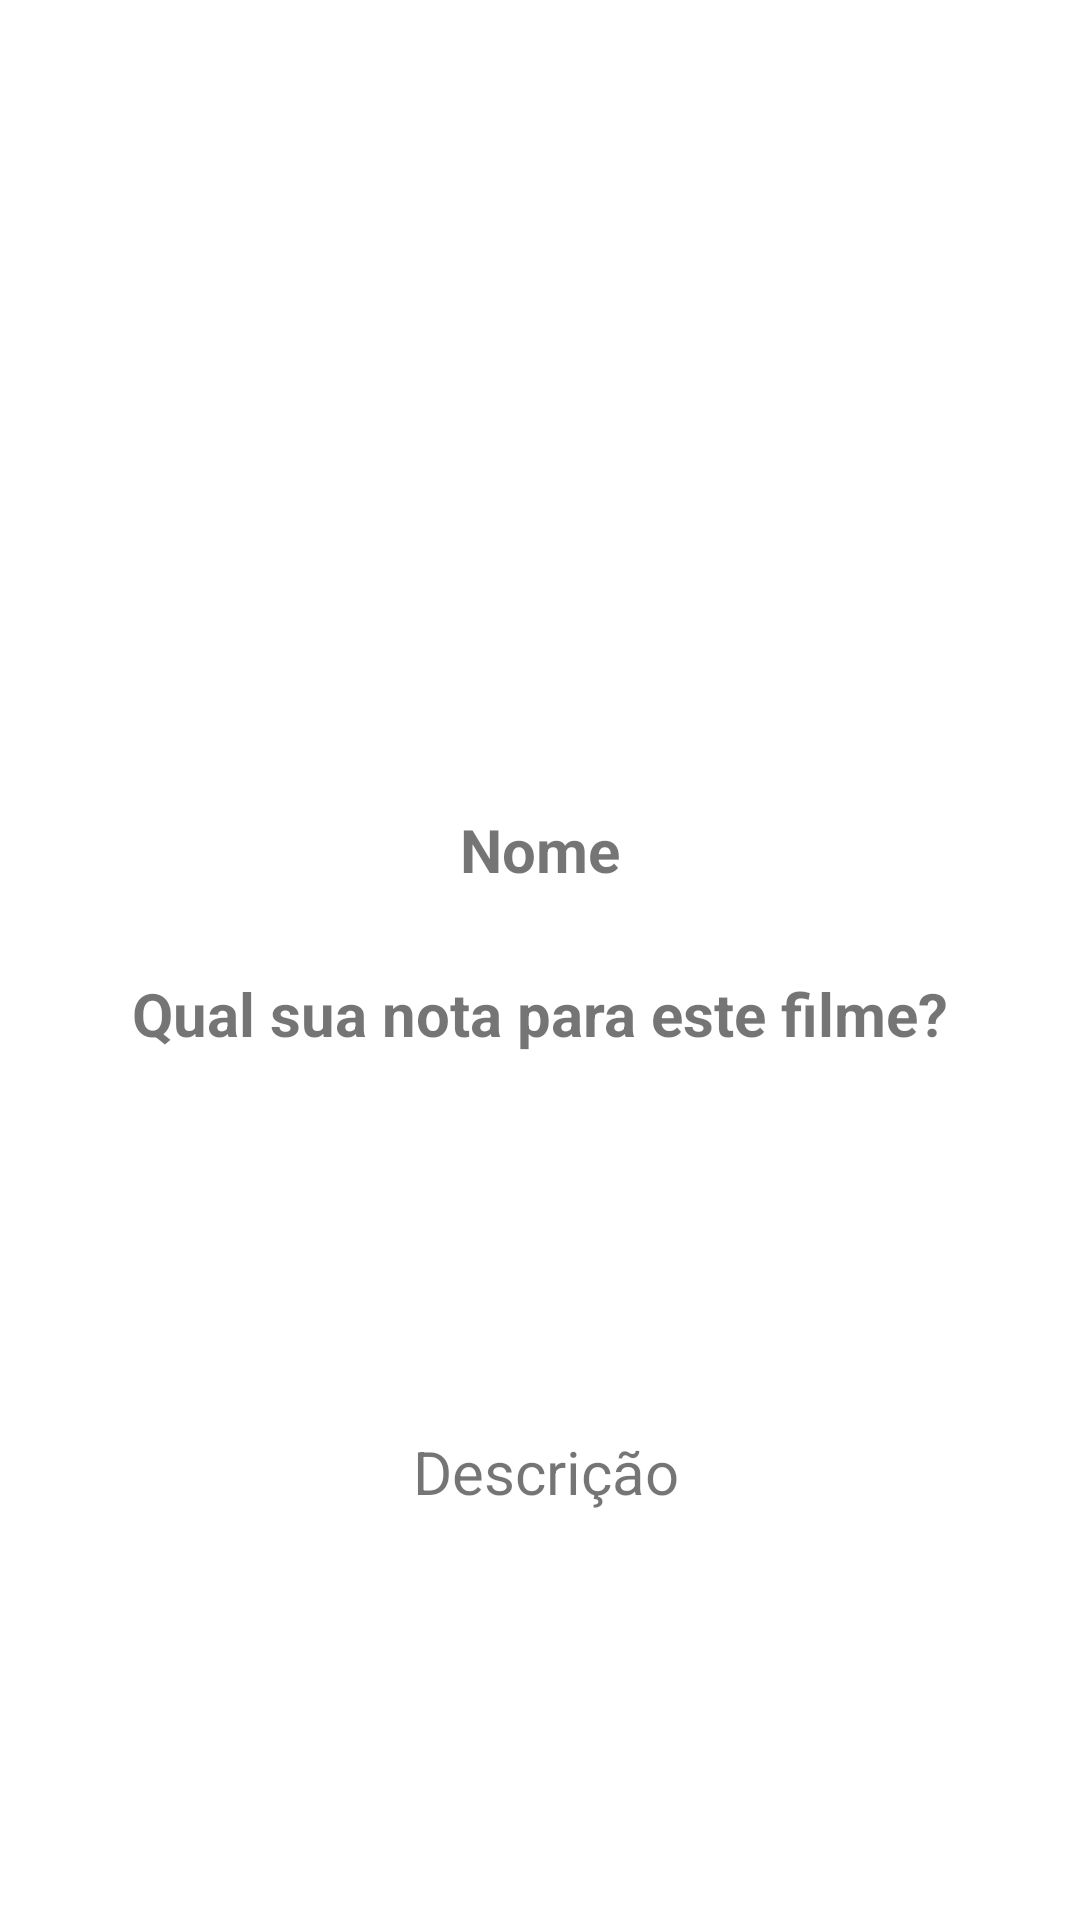

Layout XML and referenced resources for this Android screen:
<!-- AndroidManifest.xml: application theme Theme.MovieApp -->
<!-- res/layout/movie_item.xml -->
<?xml version="1.0" encoding="utf-8"?>
<androidx.constraintlayout.widget.ConstraintLayout xmlns:android="http://schemas.android.com/apk/res/android"
    xmlns:app="http://schemas.android.com/apk/res-auto"
    xmlns:tools="http://schemas.android.com/tools"
    android:layout_width="match_parent"
    android:layout_height="wrap_content"
    android:orientation="vertical"

    android:padding="4dp">

    <ImageView
        android:id="@+id/ivImage"
        android:layout_width="wrap_content"
        android:layout_height="wrap_content"

        android:maxWidth="150sp"
        android:maxHeight="150sp"
        android:adjustViewBounds="true"

        app:layout_constraintBottom_toBottomOf="parent"
        app:layout_constraintStart_toStartOf="parent"
        app:layout_constraintTop_toTopOf="parent"
        tools:srcCompat="@tools:sample/avatars" />

    <TextView
        android:id="@+id/tvName"
        android:layout_width="wrap_content"
        android:layout_height="wrap_content"

        android:text="@string/movie_name"
        android:textSize="20sp"

        android:textStyle="bold"

        app:layout_constraintBottom_toBottomOf="parent"
        app:layout_constraintEnd_toEndOf="parent"
        app:layout_constraintStart_toEndOf="@id/ivImage"
        app:layout_constraintTop_toTopOf="parent"
        app:layout_constraintVertical_bias="0.439" />

    <TextView
        android:id="@+id/tvRating"
        android:layout_width="wrap_content"
        android:layout_height="wrap_content"

        android:text="@string/movie_rating"
        android:textSize="20sp"

        android:textStyle="bold"

        app:layout_constraintBottom_toTopOf="@id/tvDescription"
        app:layout_constraintEnd_toEndOf="parent"
        app:layout_constraintStart_toEndOf="@id/ivImage"
        app:layout_constraintTop_toBottomOf="@id/tvName"
        app:layout_constraintVertical_bias="0.180" />

    <TextView
        android:id="@+id/tvDescription"
        android:layout_width="wrap_content"
        android:layout_height="wrap_content"

        android:layout_marginStart="4dp"
        android:layout_marginTop="25sp"

        android:text="@string/movie_description"
        android:textSize="20sp"
        android:textStyle="normal"
        app:layout_constraintBottom_toBottomOf="parent"
        app:layout_constraintEnd_toEndOf="parent"
        app:layout_constraintStart_toStartOf="parent"
        app:layout_constraintTop_toBottomOf="@id/ivImage" />

</androidx.constraintlayout.widget.ConstraintLayout>
<!-- resources referenced by this layout -->
<resources>
  <string name="movie_description">Descrição</string>
  <string name="movie_name">Nome</string>
  <string name="movie_rating">Qual sua nota para este filme?</string>
  <style name="Theme.MovieApp" parent="Theme.MaterialComponents.DayNight.DarkActionBar">
          
          <item name="colorPrimary">@color/purple_500</item>
          <item name="colorPrimaryVariant">@color/purple_700</item>
          <item name="colorOnPrimary">@color/white</item>
          
          <item name="colorSecondary">@color/teal_200</item>
          <item name="colorSecondaryVariant">@color/teal_700</item>
          <item name="colorOnSecondary">@color/black</item>
          
          <item name="android:statusBarColor">?attr/colorPrimary</item>
          
      </style>
  <!-- not gathered from this repository: default colours our renderer supplied (Android Studio template values) -->
  <color name="purple_500">#FF6200EE</color>
  <color name="purple_700">#FF3700B3</color>
  <color name="teal_200">#FF03DAC5</color>
  <color name="teal_700">#FF018786</color>
  <color name="black">#FF000000</color>
  <color name="white">#FFFFFFFF</color>
</resources>
